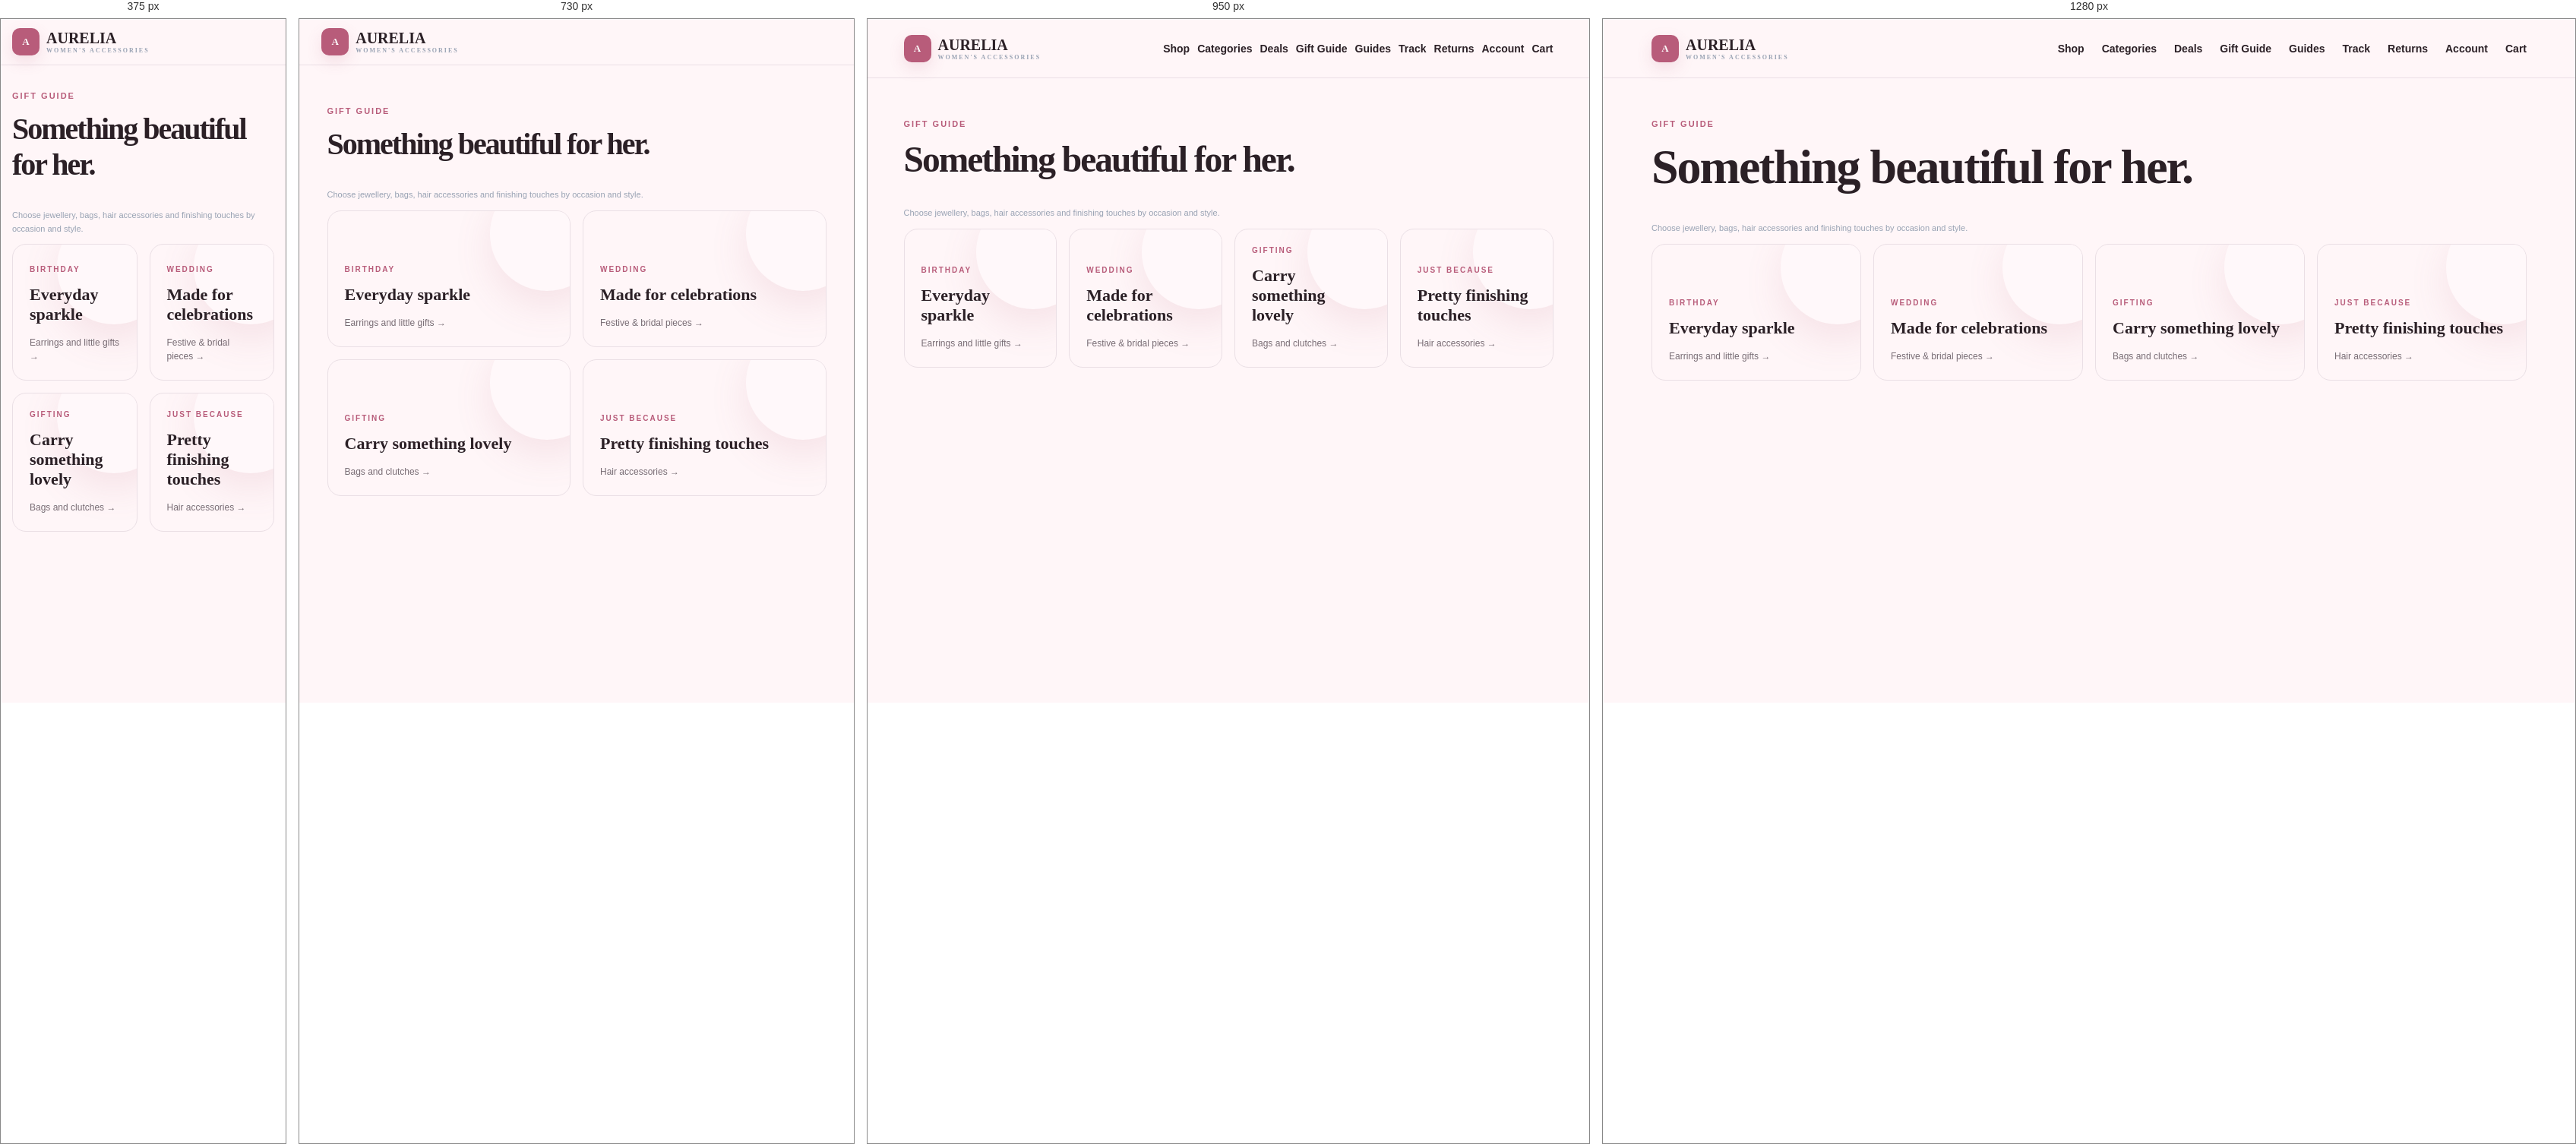
Rendered at 375 px, 730 px, 950 px and 1280 px, left to right.

<!-- file: gift-guide.html -->
<!doctype html><html lang="en"><head><meta charset="utf-8"><meta name="viewport" content="width=device-width,initial-scale=1"><title>AURELIA | Gift Guide</title><meta name="description" content="Gift Guide at AURELIA women's accessories."><link rel="stylesheet" href="style.css"></head><body><header class="header"><a class="logo" href="index.html"><span>A</span><div>AURELIA<small>WOMEN'S ACCESSORIES</small></div></a><nav><a href="shop.html">Shop</a><a href="categories.html">Categories</a><a href="deals.html">Deals</a><a href="gift-guide.html">Gift Guide</a><a href="guides.html">Guides</a><a href="track.html">Track</a><a href="returns.html">Returns</a><a href="account.html">Account</a><a href="cart.html">Cart</a></nav></header><main class="pageWrap"><p class="eyebrow">GIFT GUIDE</p><h1>Something beautiful for her.</h1><p class="muted">Choose jewellery, bags, hair accessories and finishing touches by occasion and style.</p><div class="editGrid"><a class="editCard" href="earrings.html"><span>BIRTHDAY</span><b>Everyday sparkle</b><small>Earrings and little gifts →</small></a><a class="editCard editCardAlt" href="festive-bridal.html"><span>WEDDING</span><b>Made for celebrations</b><small>Festive & bridal pieces →</small></a><a class="editCard editCardSoft" href="bags-clutches.html"><span>GIFTING</span><b>Carry something lovely</b><small>Bags and clutches →</small></a><a class="editCard editCardRose" href="hair-accessories.html"><span>JUST BECAUSE</span><b>Pretty finishing touches</b><small>Hair accessories →</small></a></div></main><script src="themes.js"></script></body></html>

/* @media block from style.css */
@media(max-width:1000px){nav{gap:10px}.catGrid{grid-template-columns:repeat(3,1fr)}.productGrid{grid-template-columns:repeat(3,1fr)}.hero{padding-left:6%;padding-right:6%}.categories,.products,.why{padding-left:6%;padding-right:6%}.bulk,.deals,.benefits{margin-left:6%;margin-right:6%}}

/* @media block from style.css */
@media(max-width:800px){.header{gap:12px;padding:12px 4%;height:auto;flex-wrap:wrap}.search{order:3;flex-basis:100%;max-width:none}.menuBtn{display:block}nav{display:none}.hero{grid-template-columns:1fr;padding:55px 6%}.heroArt{display:none}.benefits{grid-template-columns:1fr 1fr}.benefits div:nth-child(2){border-right:0}.benefits div:nth-child(3){border-top:1px solid var(--line)}.benefits div:nth-child(4){border-top:1px solid var(--line);border-right:0}.productGrid{grid-template-columns:repeat(2,1fr)}.deals{grid-template-columns:1fr 1fr}.deals>div:first-child{grid-column:1/-1}.why{grid-template-columns:1fr;gap:30px}.bulk{grid-template-columns:1fr}footer{grid-template-columns:1fr 1fr;padding:45px 6%}.footBrand{grid-column:1/-1}.footerBottom{grid-column:1/-1}.productDetail{grid-template-columns:1fr}.productDetail img{height:280px}}

/* @media block from style.css */
@media(max-width:550px){.topbar{font-size:9px}.topbar span:nth-child(n+4){display:none}.hero h1{font-size:45px;letter-spacing:-2px}.trust{flex-direction:column;gap:7px}.catGrid{grid-template-columns:repeat(2,1fr)}.productGrid{gap:10px}.productImg{height:150px}.productInfo{padding:11px}.product h3{font-size:13px}.sectionHead{align-items:flex-start;gap:15px;flex-direction:column}.filters{width:100%}.filters select{flex:1}.deals{grid-template-columns:1fr;padding:28px}.dealStat{border-left:0;border-top:1px solid #344054;padding:18px 0 0}.bulk{margin-bottom:45px;padding:28px}.bulkAction{margin-top:8px}.why{padding-top:45px;padding-bottom:45px}.whyGrid{grid-template-columns:1fr}.formGrid{grid-template-columns:1fr}.full{grid-column:auto}.paymentOptions{align-items:flex-start;flex-direction:column}.footerBottom{flex-direction:column;gap:8px}.modal{padding:10px}.modalBox{padding:22px}.productDetail h2{font-size:25px}.productDetail img{height:230px}}

/* @media block from style.css */
@media(max-width:800px){.toolsSection{padding-left:6%;padding-right:6%}.toolsGrid{grid-template-columns:1fr 1fr}.newsletter{margin-left:6%;margin-right:6%;flex-direction:column;align-items:stretch}.newsletter form{min-width:0}.accountBtn{display:none}}

/* @media block from style.css */
@media(max-width:550px){.toolsGrid{grid-template-columns:1fr}.newsletter{padding:28px}.newsletter form{flex-direction:column}.toolForm{grid-template-columns:1fr}.toolForm .full{grid-column:auto}.waFloat{right:14px;bottom:14px}.waFloat b{display:none}.waFloat{width:48px;height:48px;justify-content:center;padding:0}}

/* @media block from style.css */
@media(max-width:800px){.pageWrap{padding:55px 6%}.pageGrid,.checkoutPageGrid{grid-template-columns:1fr}.summary{position:static}.pageCartRow{grid-template-columns:1fr auto}.pageCartRow>strong,.removeBtn{grid-column:2}.checkoutForm{padding:20px}}

/* @media block from style.css */
@media(max-width:550px){.pageCartRow{gap:10px}.pageCartRow>strong{font-size:13px}}

/* @media block from style.css */
@media(max-width:850px){.adminGrid{grid-template-columns:1fr 1fr}.dashGrid{grid-template-columns:1fr 1fr}}

/* @media block from style.css */
@media(max-width:550px){.adminGrid{grid-template-columns:1fr}.dashGrid{grid-template-columns:1fr}.compareTable{grid-template-columns:repeat(2,1fr)}.trackForm{flex-direction:column}}

/* @media block from style.css */
@media(max-width:650px){.accountGrid{grid-template-columns:1fr}.consent{left:10px;right:10px;bottom:10px;flex-direction:column;align-items:stretch}.consent .primary{width:100%}}

/* @media block from style.css */
@media(max-width:900px){.editGrid{grid-template-columns:repeat(2,1fr)}.finderCards{grid-template-columns:repeat(2,1fr)}.shopTools{margin-left:6%;margin-right:6%}}

/* @media block from style.css */
@media(max-width:800px){.editorial{padding-left:6%;padding-right:6%}.shopTools{flex-direction:column;align-items:flex-start}.shopToolBtns{justify-content:flex-start}.searchSuggest{top:110px;width:90vw}.mobileNav{position:fixed;display:flex;left:10px;right:10px;bottom:10px;z-index:45;background:rgba(255,255,255,.97);border:1px solid var(--line);box-shadow:0 12px 35px #2b202625;border-radius:17px;padding:7px;justify-content:space-around}.mobileNav a,.mobileNav button{border:0;background:none;text-decoration:none;color:#475467;display:flex;flex-direction:column;align-items:center;gap:3px;font-size:17px;padding:5px}.mobileNav span{font-size:8px}.mobileNav b{font-size:8px;background:#b85c7a;color:#fff;border-radius:99px;padding:1px 4px}.waFloat{bottom:78px}.finderGrid{grid-template-columns:1fr}}

/* @media block from style.css */
@media(max-width:550px){.editGrid{grid-template-columns:1fr}.editCard{min-height:180px}.finderCards{grid-template-columns:repeat(2,1fr)}.finderCards .productImg{height:120px}.shopTools{padding:27px}.shopToolBtns{width:100%}.shopToolBtns>*{flex:1;text-align:center}.premiumProduct .productImg{height:155px}.quickBtn{display:none}.wishBtn{width:31px;height:31px}.editorial + .shopTools{margin-top:0}}

/* @media block from style.css */
@media(max-width:1000px){.catalogGrid{grid-template-columns:repeat(3,1fr)}}

/* @media block from style.css */
@media(max-width:700px){.catalogGrid{grid-template-columns:repeat(2,1fr)}.filters{flex-wrap:wrap}.filters input{min-width:100%;box-sizing:border-box}.filters select{flex:1;min-width:120px}.detailGallery>img{height:320px}}

/* @media block from style.css */
@media(max-width:500px){.catalogGrid{gap:10px}.detailGallery>img{height:280px}}

/* @media block from style.css */
@media(max-width:600px){.productSocialProof{grid-template-columns:1fr}}

/* @media block from style.css */
@media(max-width:900px){.catalogGrid,.productGrid{grid-template-columns:repeat(3,minmax(0,1fr))}.editGrid{grid-template-columns:repeat(2,1fr)}}

/* @media block from style.css */
@media(max-width:640px){.pageWrap{padding:34px 4% 100px}.catalogGrid,.productGrid{grid-template-columns:repeat(2,minmax(0,1fr));gap:10px}.editGrid{grid-template-columns:1fr 1fr}.quickBtn{opacity:1;transform:none;bottom:8px;padding:8px;font-size:11px}.productInfo{padding:11px}.productInfo h3{font-size:14px}.filters{width:100%}.filters input,.filters select{flex:1;min-width:130px}.themePanel{right:12px;bottom:76px}.themeMenu{width:220px}}

/* @media block from style.css */
@media(max-width:640px){.categoryHero{padding:20px}.categoryHero b{font-size:24px}}

/* @media block from style.css */
@media(max-width:760px){.aureliaMobileNav{display:flex;position:fixed;z-index:100;left:10px;right:10px;bottom:10px;justify-content:space-around;padding:9px 6px;border:1px solid var(--line);border-radius:18px;background:color-mix(in srgb,var(--soft) 94%,transparent);backdrop-filter:blur(16px);box-shadow:0 12px 35px color-mix(in srgb,var(--ink) 18%,transparent)}.aureliaMobileNav a{display:flex;flex-direction:column;align-items:center;gap:3px;font-size:18px;color:var(--ink)}.aureliaMobileNav span{font-size:9px;font-weight:800;letter-spacing:.4px}.pageWrap{padding-bottom:120px}}

/* @media block from style.css */
@media(max-width:760px){.completeLook .productGrid{grid-template-columns:repeat(2,1fr)}}